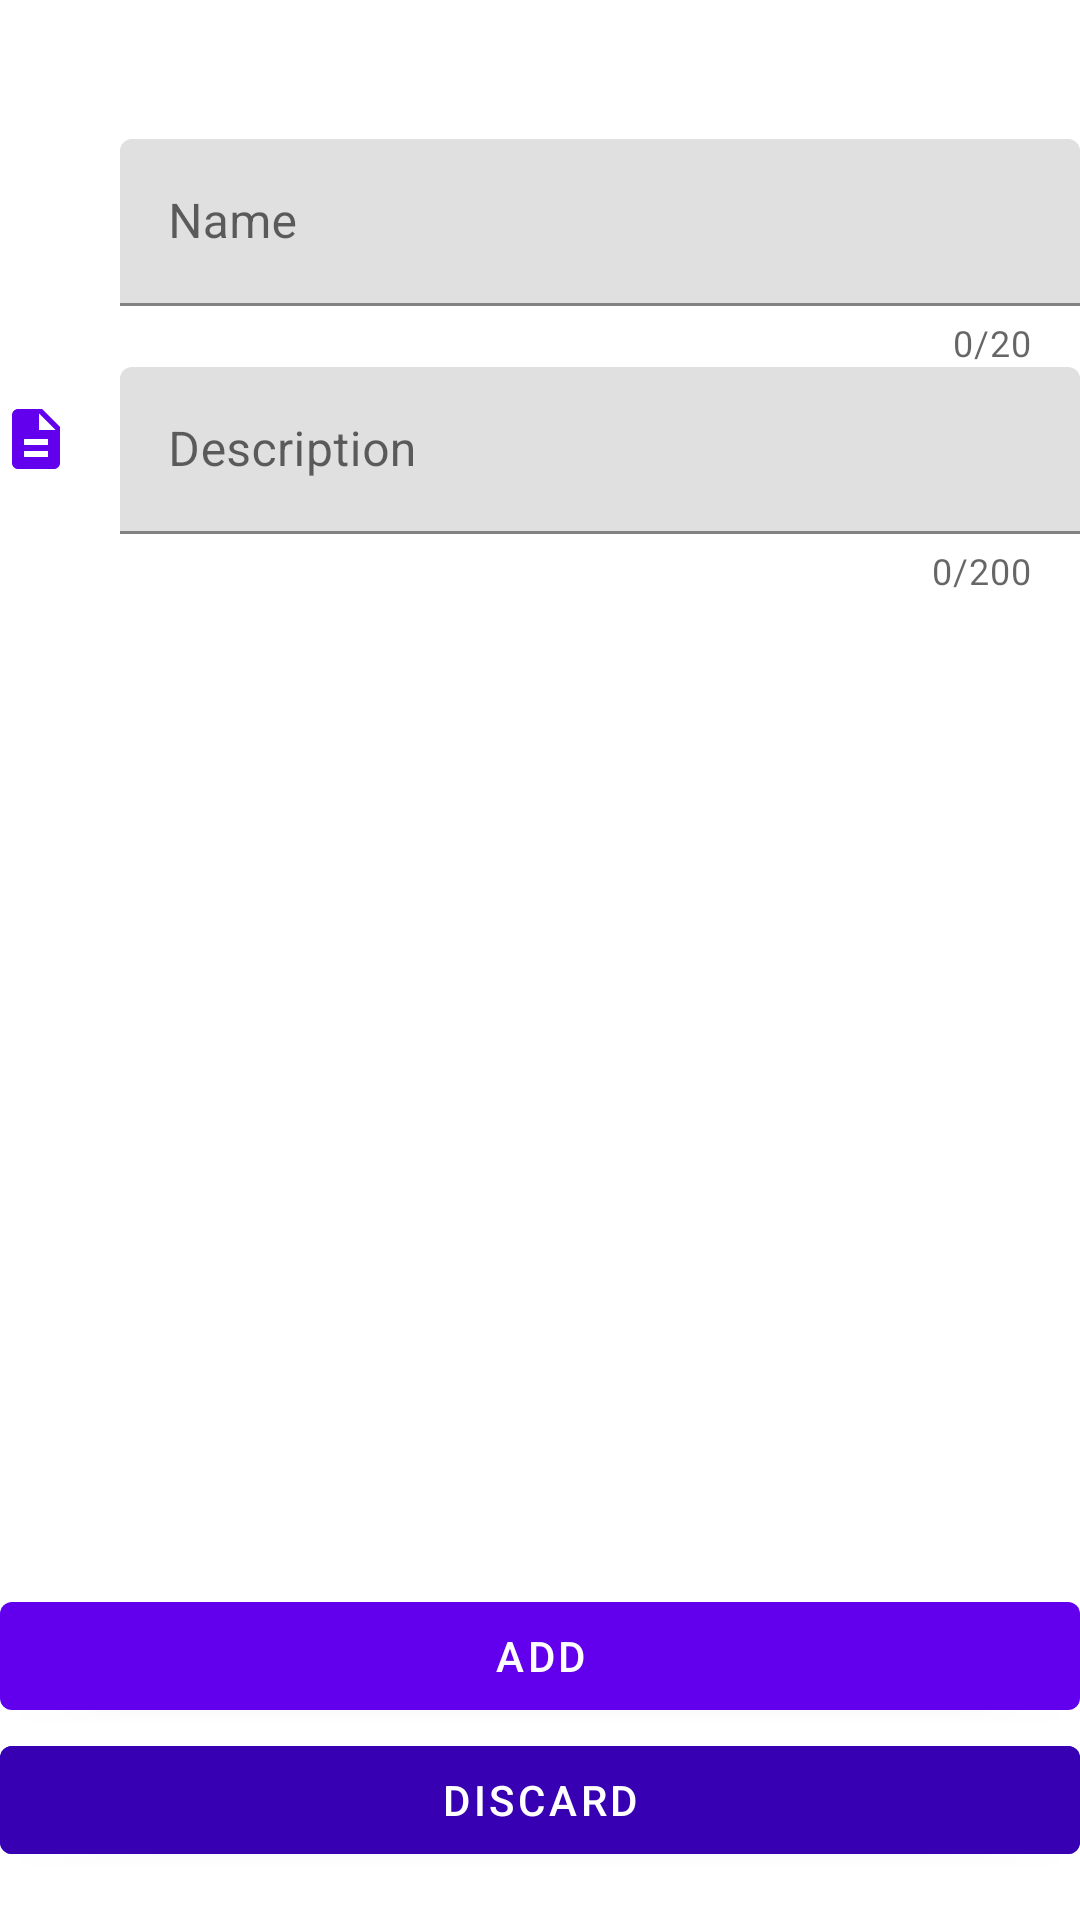

This screen was rendered from an Android layout file. Write that file and the resources it references.
<!-- AndroidManifest.xml: application theme Theme.avatar_ai_manager -->
<!-- res/layout/fragment_add_exhibition.xml -->
<?xml version="1.0" encoding="utf-8"?>
<androidx.constraintlayout.widget.ConstraintLayout xmlns:android="http://schemas.android.com/apk/res/android"
    xmlns:app="http://schemas.android.com/apk/res-auto"
    xmlns:tools="http://schemas.android.com/tools"
    android:layout_width="match_parent"
    android:layout_height="match_parent"
    android:layout_marginHorizontal="@dimen/margin"
    android:layout_marginTop="@dimen/margin"
    tools:context=".fragment.add.AddExhibitionFragment">

    <TextView
        android:id="@+id/title"
        android:layout_width="match_parent"
        android:layout_height="wrap_content"
        android:layout_marginBottom="@dimen/title_margin"
        android:fontFamily="sans-serif-medium"
        android:textAppearance="?attr/textAppearanceHeadline5"
        app:layout_constraintBottom_toTopOf="@id/scroll_view"
        app:layout_constraintEnd_toEndOf="parent"
        app:layout_constraintStart_toStartOf="parent"
        app:layout_constraintTop_toTopOf="parent"
        tools:text="@string/title_anchor_id" />

    <ScrollView
        android:id="@+id/scroll_view"
        android:layout_width="match_parent"
        android:layout_height="0dp"
        android:layout_marginBottom="@dimen/margin_between_elements"
        app:layout_constraintBottom_toTopOf="@id/button_1"
        app:layout_constraintEnd_toEndOf="parent"
        app:layout_constraintStart_toStartOf="parent"
        app:layout_constraintTop_toBottomOf="@id/title">

        <androidx.constraintlayout.widget.ConstraintLayout
            android:layout_width="match_parent"
            android:layout_height="wrap_content">

            <ImageView
                android:id="@+id/icon_name"
                android:layout_width="wrap_content"
                android:layout_height="wrap_content"
                android:layout_marginTop="12dp"
                android:importantForAccessibility="no"
                app:layout_constraintStart_toStartOf="parent"
                app:layout_constraintTop_toTopOf="@id/name"
                app:srcCompat="@drawable/ic_name" />

            <com.google.android.material.textfield.TextInputLayout
                android:id="@+id/name"
                android:layout_width="0dp"
                android:layout_height="wrap_content"
                android:layout_marginStart="@dimen/margin"
                android:hint="@string/field_name"
                app:counterEnabled="true"
                app:counterMaxLength="20"
                app:layout_constraintBottom_toTopOf="@id/description"
                app:layout_constraintEnd_toEndOf="parent"
                app:layout_constraintStart_toEndOf="@id/icon_description"
                app:layout_constraintTop_toTopOf="parent">

                <com.google.android.material.textfield.TextInputEditText
                    android:id="@+id/name_edit_text"
                    android:layout_width="match_parent"
                    android:layout_height="wrap_content"
                    android:inputType="textCapWords|textAutoCorrect"
                    android:maxLength="20" />

            </com.google.android.material.textfield.TextInputLayout>

            <ImageView
                android:id="@+id/icon_description"
                android:layout_width="wrap_content"
                android:layout_height="wrap_content"
                android:layout_marginTop="12dp"
                android:importantForAccessibility="no"
                app:layout_constraintStart_toStartOf="parent"
                app:layout_constraintTop_toTopOf="@id/description"
                app:srcCompat="@drawable/ic_description" />

            <com.google.android.material.textfield.TextInputLayout
                android:id="@+id/description"
                android:layout_width="0dp"
                android:layout_height="wrap_content"
                android:layout_marginStart="@dimen/margin"
                android:hint="@string/field_description"
                app:counterEnabled="true"
                app:counterMaxLength="200"
                app:layout_constraintBottom_toBottomOf="parent"
                app:layout_constraintEnd_toEndOf="parent"
                app:layout_constraintStart_toEndOf="@id/icon_description"
                app:layout_constraintTop_toBottomOf="@id/name">

                <com.google.android.material.textfield.TextInputEditText
                    android:id="@+id/description_edit_text"
                    android:layout_width="match_parent"
                    android:layout_height="wrap_content"
                    android:inputType="textCapSentences|textMultiLine|textAutoCorrect"
                    android:maxLength="200" />

            </com.google.android.material.textfield.TextInputLayout>

        </androidx.constraintlayout.widget.ConstraintLayout>

    </ScrollView>

    <com.google.android.material.button.MaterialButton
        android:id="@+id/button_1"
        android:layout_width="match_parent"
        android:layout_height="wrap_content"
        android:text="@string/button_add"
        app:layout_constraintBottom_toTopOf="@id/button_2"
        app:layout_constraintEnd_toEndOf="parent"
        app:layout_constraintStart_toStartOf="parent" />

    <com.google.android.material.button.MaterialButton
        android:id="@+id/button_2"
        android:layout_width="match_parent"
        android:layout_height="wrap_content"
        android:layout_marginBottom="@dimen/margin"
        android:backgroundTint="?attr/colorPrimaryVariant"
        android:text="@string/button_discard"
        app:layout_constraintBottom_toBottomOf="parent"
        app:layout_constraintEnd_toEndOf="parent"
        app:layout_constraintStart_toStartOf="parent" />

</androidx.constraintlayout.widget.ConstraintLayout>
<!-- resources referenced by this layout -->
<resources>
  <dimen name="margin">16dp</dimen>
  <dimen name="margin_between_elements">8dp</dimen>
  <dimen name="title_margin">14dp</dimen>
  <!-- drawable ic_description (drawable) -->
  <vector android:height="24dp" android:tint="?attr/colorPrimary"
      android:viewportHeight="24" android:viewportWidth="24"
      android:width="24dp" xmlns:android="http://schemas.android.com/apk/res/android">
      <path android:fillColor="@android:color/white" android:pathData="M14,2L6,2c-1.1,0 -1.99,0.9 -1.99,2L4,20c0,1.1 0.89,2 1.99,2L18,22c1.1,0 2,-0.9 2,-2L20,8l-6,-6zM16,18L8,18v-2h8v2zM16,14L8,14v-2h8v2zM13,9L13,3.5L18.5,9L13,9z"/>
  </vector>
  <string name="button_add">Add</string>
  <string name="button_discard">Discard</string>
  <string name="field_description">Description</string>
  <string name="field_name">Name</string>
  <string name="title_anchor_id">Anchor: %s</string>
  <style name="Theme.avatar_ai_manager" parent="Theme.MaterialComponents.DayNight.DarkActionBar">
          
          <item name="colorPrimary">@color/purple_500</item>
          <item name="colorPrimaryVariant">@color/purple_700</item>
          <item name="colorOnPrimary">@color/white</item>
          
          <item name="colorSecondary">@color/teal_200</item>
          <item name="colorSecondaryVariant">@color/teal_700</item>
          <item name="colorOnSecondary">@color/black</item>
          
          <item name="android:statusBarColor" tools:targetApi="l">?attr/colorPrimaryVariant</item>
      </style>
  <!-- not gathered from this repository: default colours our renderer supplied (Android Studio template values) -->
  <color name="purple_500">#FF6200EE</color>
  <color name="purple_700">#FF3700B3</color>
  <color name="teal_200">#FF03DAC5</color>
  <color name="teal_700">#FF018786</color>
  <color name="black">#FF000000</color>
  <color name="white">#FFFFFFFF</color>
</resources>
